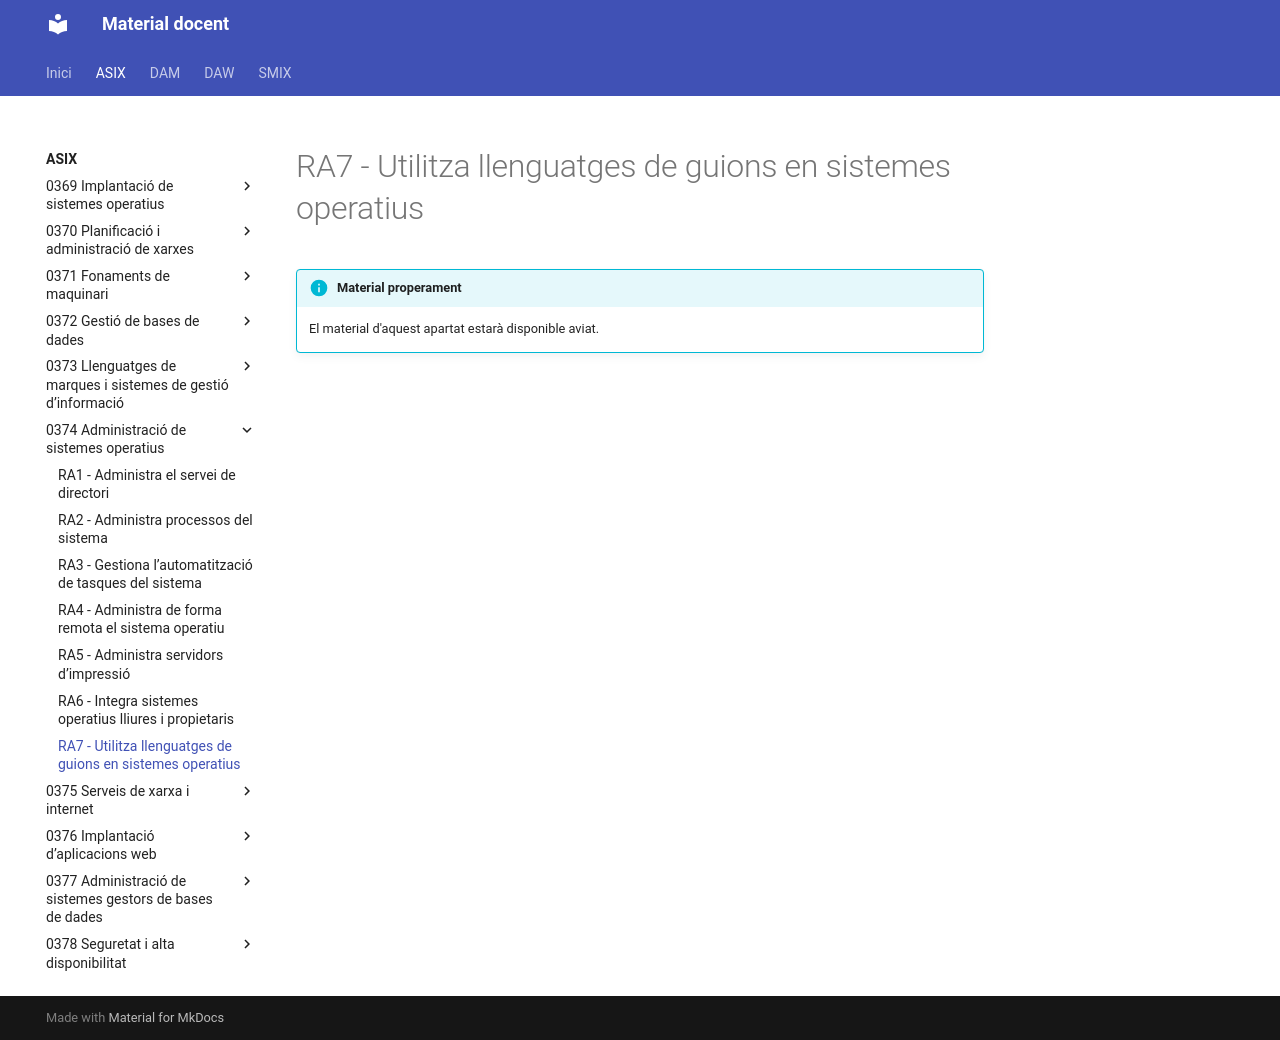

repository: aaragoprof/aaragoprof.github.io · page: asix/0374-administracio-de-sistemes-operatius/ra7/index.html · generator: mkdocs

# RA7 - Utilitza llenguatges de guions en sistemes operatius

!!! info "Material properament"
    El material d'aquest apartat estarà disponible aviat.
